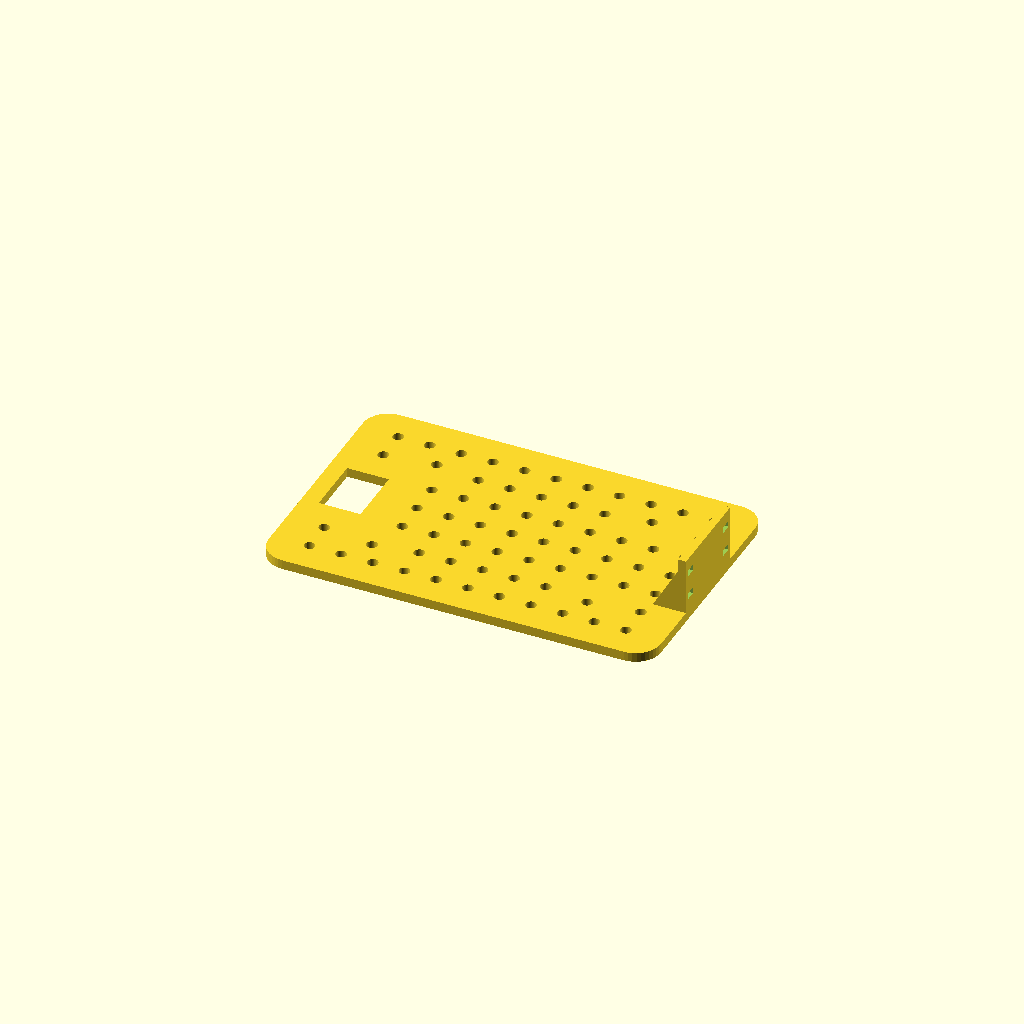
Cell 1: rendered with the file's own defaults.
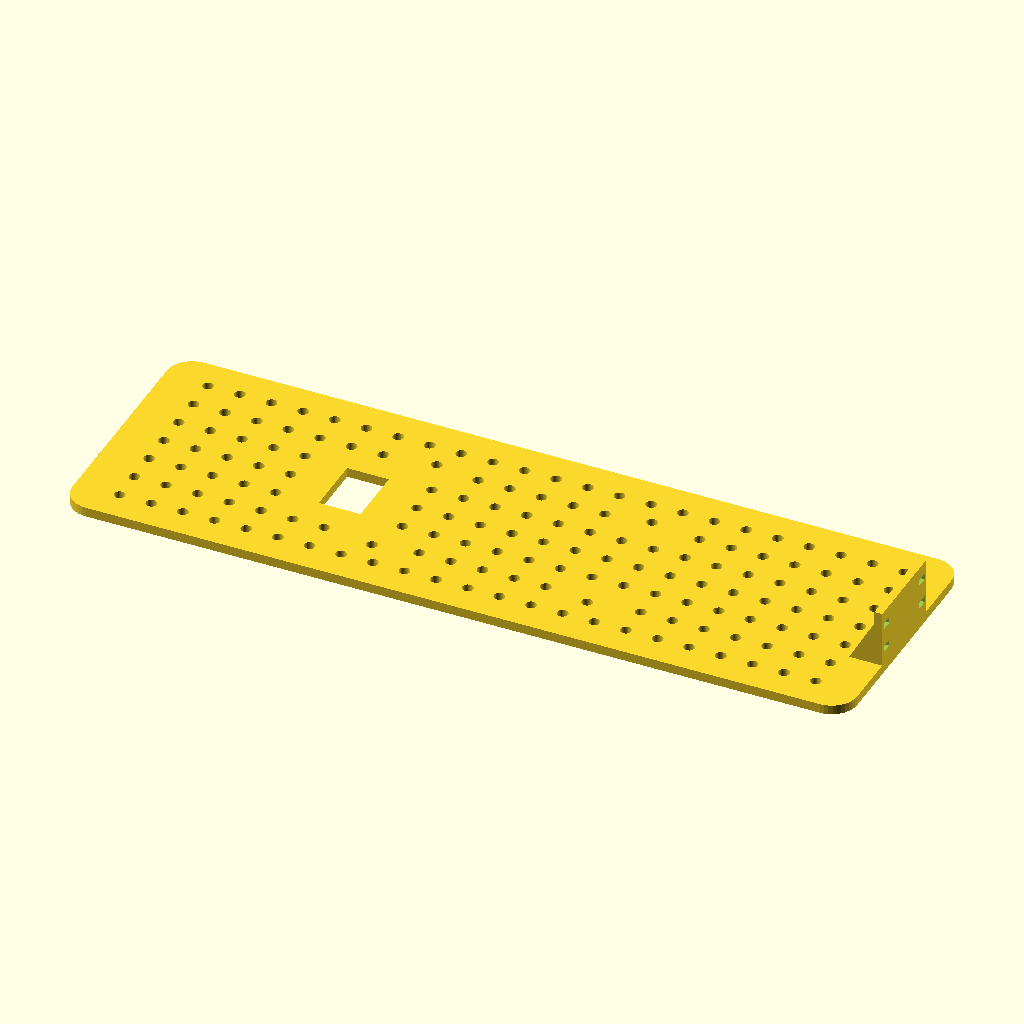
Cell 2: the same model with deck_l = 248.
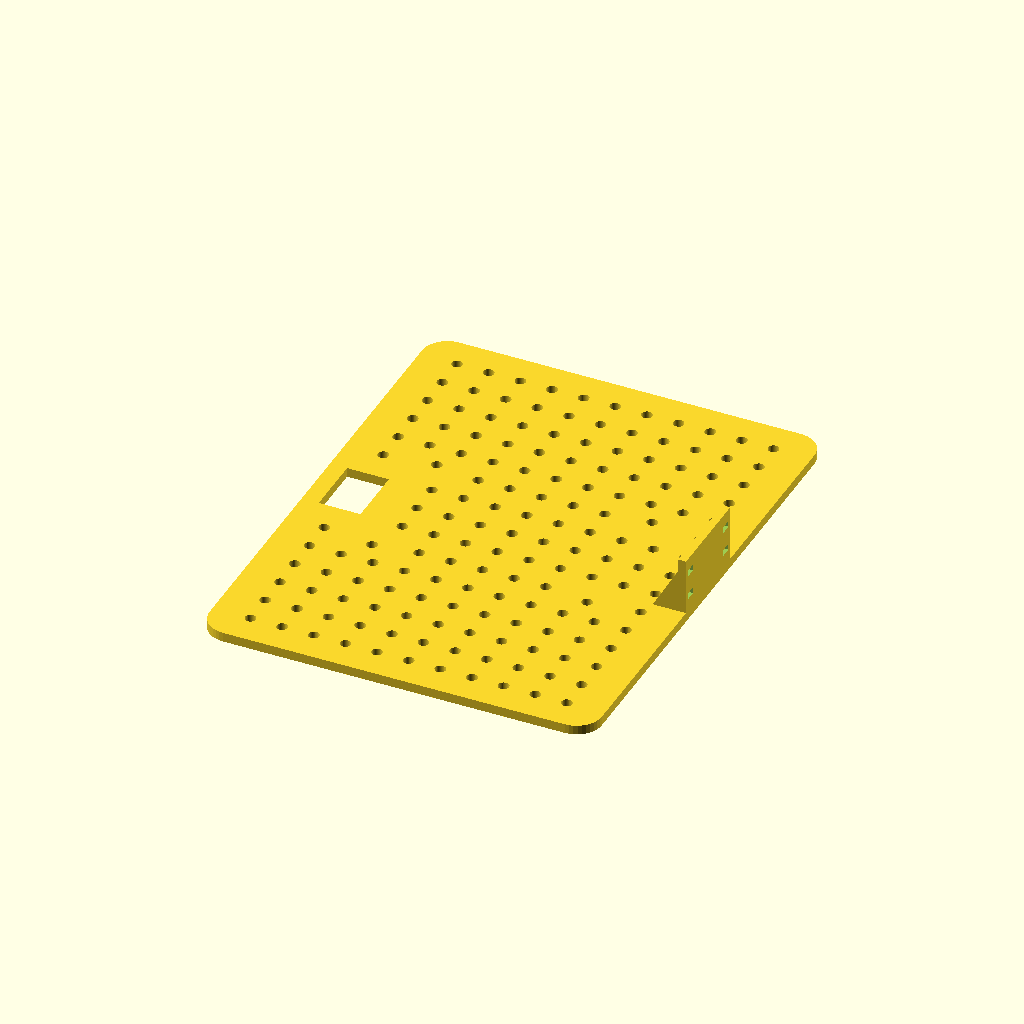
Cell 3: the same model with deck_w = 160.
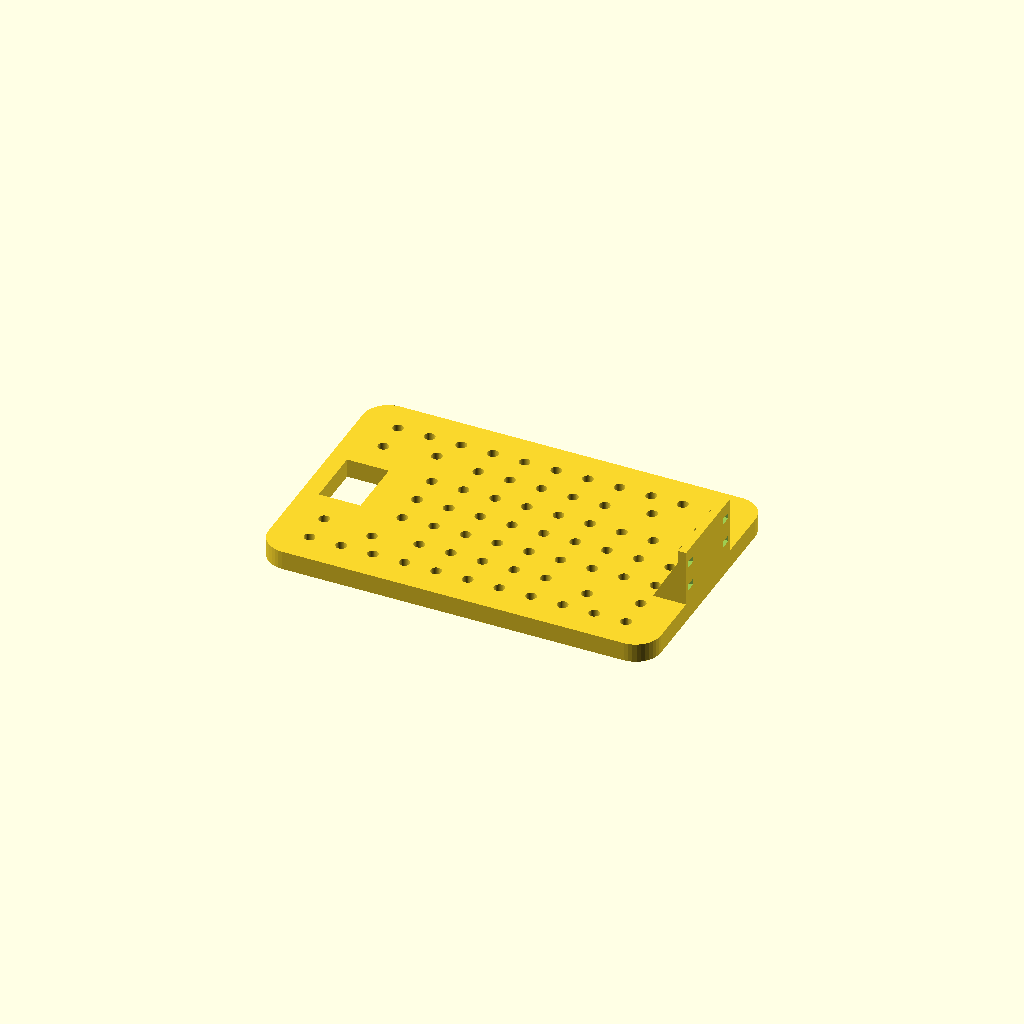
Cell 4 — deck_t set to 6, the other parameters unchanged.
All cells are drawn from one camera (rotation 55°, 0°, 25°, orthographic, colour scheme Cornfield), so only the parameter changes between them.
OpenSCAD source file hexapod/cad/deck.scad:
// 六足机器人 · 上层甲板 (deck)
//
// 用 4 根 M3 × 25 mm 铜柱架在底板 (body_plate.scad) 上面。
// 上面装：PCA9685 舵机驱动板、主控洞洞板（BNO085、分压电阻、功放）、OLED、LD14P 雷达；
// 前沿的竖板用扎带绑 XIAO ESP32S3 Sense，摄像头朝前；后面的方孔装船型电源开关。
// 甲板上是 10 mm 间距的 M3 孔阵，模块用 M2.5 / M3 螺丝 + 尼龙柱或扎带固定，不用对孔位。
//
// 打印：PETG 或 PLA+，层高 0.2 mm，3 圈壁，20% 填充。平放，竖板朝上，不需要支撑。
// 坐标：X+ = 机器人前方，Y+ = 左边，原点 = 机身中心。

include <params.scad>

/* [甲板] */
deck_l = 124;                 // 长 (mm)
deck_w = 80;                  // 宽 (mm)
deck_t = 3.0;                 // 厚 (mm)
corner_r = 8;                 // 圆角 (mm)
standoffs = [[34, 22], [34, -22], [-34, 22], [-34, -22]];  // 和底板一致
grid_pitch = 10;              // 孔阵间距 (mm)
switch_cut = [19.2, 13.2];    // KCD1 船型开关开孔 [Y 向, X 向] (mm)
switch_at = [-50, 0];         // 开关位置
cam_wall = [30, 18, 2.5];     // 前沿竖板 [宽, 高, 厚] (mm)
tie_slot = [3.5, 2.0];        // 扎带孔 [宽, 高] (mm)

/* [Hidden] */
$fn = 40;

function near(p, q, d) = norm([p[0] - q[0], p[1] - q[1]]) < d;
function blocked(p) =
  len([for (s = standoffs) if (near(p, s, 7)) 1]) > 0 ||
  (abs(p[0] - switch_at[0]) < switch_cut[1] / 2 + 4 && abs(p[1] - switch_at[1]) < switch_cut[0] / 2 + 4) ||
  (p[0] > deck_l / 2 - cam_wall[2] - 5 && abs(p[1]) < cam_wall[0] / 2 + 3);

module deck_2d() {
  offset(r = corner_r) square([deck_l - 2 * corner_r, deck_w - 2 * corner_r], center = true);
}

module holes_2d() {
  for (s = standoffs) translate(s) circle(d = m3_hole);
  translate(switch_at) square([switch_cut[1], switch_cut[0]], center = true);
  nx = floor((deck_l / 2 - 8) / grid_pitch);
  ny = floor((deck_w / 2 - 8) / grid_pitch);
  for (i = [-nx : nx], j = [-ny : ny]) {
    p = [i * grid_pitch, j * grid_pitch];
    if (!blocked(p)) translate(p) circle(d = m3_hole);
  }
}

module cam_wall() {
  difference() {
    translate([deck_l / 2 - cam_wall[2], -cam_wall[0] / 2, deck_t - 0.01])
      cube([cam_wall[2], cam_wall[0], cam_wall[1]]);
    // 两对扎带孔，XIAO 板夹在中间（板宽 17.8 mm）
    for (y = [-12, 12], z = [deck_t + 5, deck_t + 13])
      translate([deck_l / 2 - cam_wall[2] - 1, y - tie_slot[0] / 2, z - tie_slot[1] / 2])
        cube([cam_wall[2] + 2, tie_slot[0], tie_slot[1]]);
  }
  // 竖板后面的两块三角加强筋
  for (y = [-cam_wall[0] / 2, cam_wall[0] / 2 - 2])
    translate([deck_l / 2 - cam_wall[2] + 0.01, y, deck_t - 0.01])
      rotate([90, 0, 0]) mirror([0, 0, 1]) linear_extrude(2)
        polygon([[0, 0], [-8, 0], [0, cam_wall[1] - 4]]);
}

union() {
  linear_extrude(deck_t) difference() { deck_2d(); holes_2d(); }
  cam_wall();
}
Parameter table extracted from the source (name, type, default, range or options):
deck_l: number, default 124
deck_w: number, default 80
deck_t: number, default 3
corner_r: number, default 8
grid_pitch: number, default 10
switch_cut: vector, default [19.2, 13.2]
switch_at: vector, default [-50, 0]
cam_wall: vector, default [30, 18, 2.5]
tie_slot: vector, default [3.5, 2]
